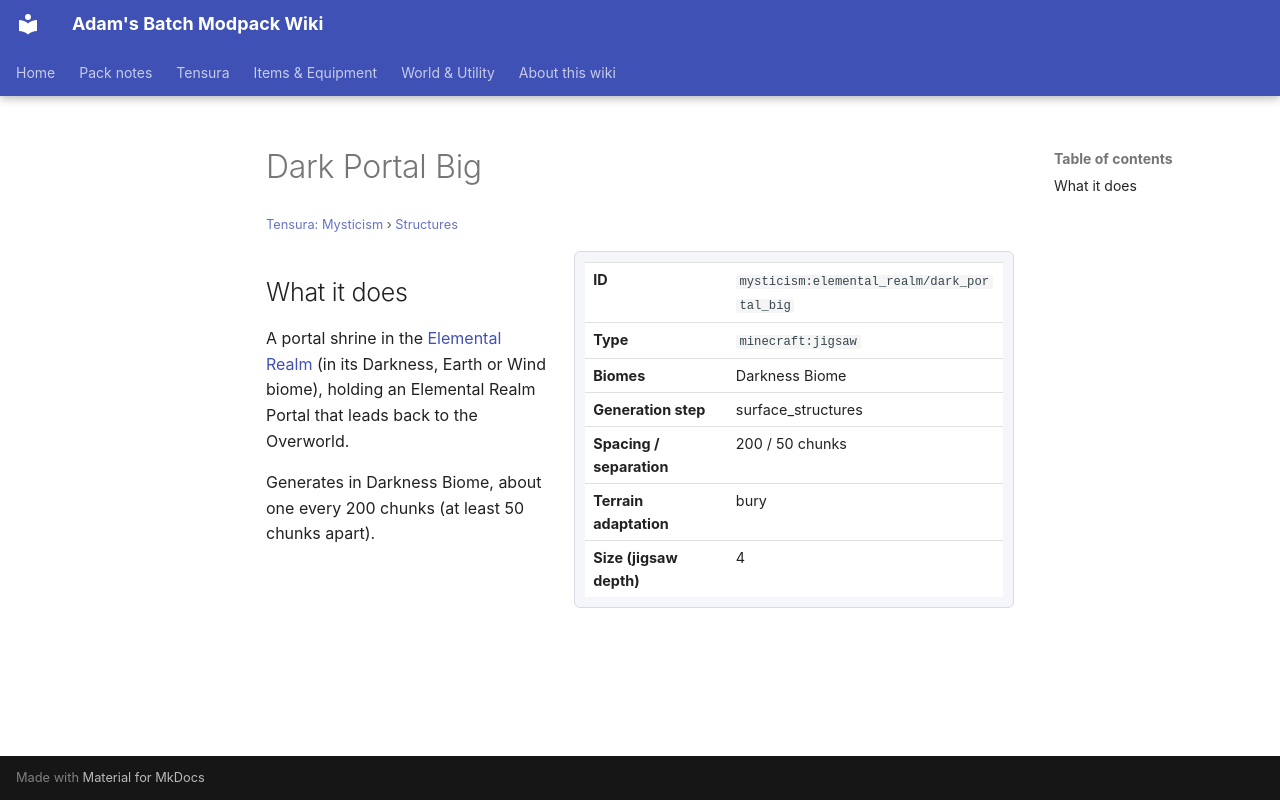

repository: Proteus-Nell/Adams-Batch-MC-Modpack-Wiki · page: tensura-mysticism/structures/elemental-realm-dark-portal-big/index.html · generator: mkdocs

# Dark Portal Big

<small>[Tensura: Mysticism](../index.md) &rsaquo; [Structures](index.md)</small>

<div class="infobox" markdown>

| | |
|---|---|
| **ID** | `mysticism:elemental_realm/dark_portal_big` |
| **Type** | `minecraft:jigsaw` |
| **Biomes** | Darkness Biome |
| **Generation step** | surface_structures |
| **Spacing / separation** | 200 / 50 chunks |
| **Terrain adaptation** | bury |
| **Size (jigsaw depth)** | 4 |

</div>

## What it does

A portal shrine in the [Elemental Realm](../dimensions/elemental-realm.md) (in its Darkness, Earth or Wind biome), holding an Elemental Realm Portal that leads back to the Overworld.

Generates in Darkness Biome, about one every 200 chunks (at least 50 chunks apart).
